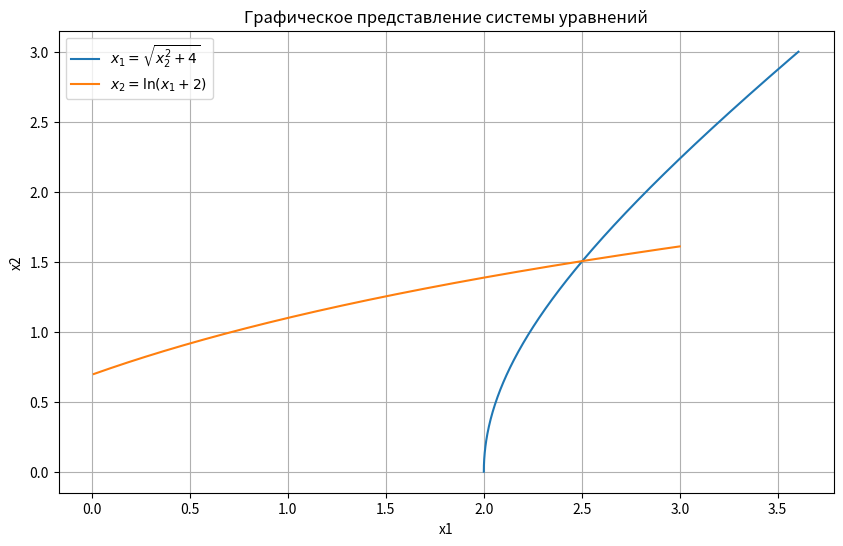

Here is the Python script that generated this plot:
import matplotlib.pyplot as plt
import numpy as np

class NonlinearSystemSolver:
    def __init__(self, epsilon=1e-6, max_iter=100, x1_range=(0.5, 2.0), x2_range=(0.5, 2.0)):
        self.epsilon = epsilon
        self.max_iter = max_iter
        self.x1_range = x1_range
        self.x2_range = x2_range
        self.q = self._compute_q()

    def _compute_q(self):
        """Вычисляет константу Липшица q как максимум нормы матрицы Якоби на заданном отрезке"""
        n_points = 100
        x1_samples = np.linspace(*self.x1_range, n_points)
        x2_samples = np.linspace(*self.x2_range, n_points)

        max_q = 0
        for x1 in x1_samples:
            for x2 in x2_samples:
                try:
                    J = self.J_iterations([x1, x2])
                    current_q = np.max(np.sum(np.abs(J), axis=1))
                    if current_q > max_q:
                        max_q = current_q
                except:
                    continue  # Пропускаем точки, где матрица Якоби не определена

        if max_q == 0:
            raise ValueError("Не удалось вычислить q на заданном отрезке")

        print(f"Вычисленная константа сходимости q = {max_q:.6f}")
        return max_q

    @staticmethod
    def F(x):
        """Система уравнений"""
        x1, x2 = x[0], x[1]
        return np.array([
            x1 ** 2 - x2 ** 2 - 4,  # F1(x1,x2)
            x1 - np.exp(x2) + 2  # F2(x1,x2)
        ])

    @staticmethod
    def g1(x2):
        """Преобразование первого уравнения: x1 = g1(x2)"""
        return np.sqrt(x2 ** 2 + 4)

    @staticmethod
    def g2(x1):
        """Преобразование второго уравнения: x2 = g2(x1)"""
        return np.log(x1 + 2)

    @staticmethod
    def J_iterations(x):
        """Матрица Якоби для метода простых итераций"""
        x1, x2 = x[0], x[1]
        return np.array([
            [0, x2 / np.sqrt(x2 ** 2 + 4)],
            [1 / (x1 + 2), 0]
        ])

    @staticmethod
    def J_newton(x):
        """Матрица Якоби для метода Ньютона"""
        x1, x2 = x[0], x[1]
        return np.array([
            [2 * x1, -2 * x2],
            [1, -np.exp(x2)]
        ])

    def check_convergence(self, x0):
        """Проверка условия сходимости для метода простых итераций"""
        J = self.J_iterations(x0)
        norm = np.max(np.sum(np.abs(J), axis=1))
        if norm >= 1:
            raise ValueError(f"Условие сходимости нарушено: норма Якобиана = {norm:.4f} ≥ 1")
        return norm


class NonlinearSystemSolver:
    def __init__(self, epsilon=1e-6, max_iter=100, x1_range=(0.5, 2.0), x2_range=(0.5, 2.0)):
        self.epsilon = epsilon
        self.max_iter = max_iter
        self.x1_range = x1_range
        self.x2_range = x2_range
        self.q = self._compute_q()

    def _compute_q(self):
        """Вычисляет константу Липшица q как максимум нормы матрицы Якоби на заданном отрезке"""
        n_points = 100
        x1_samples = np.linspace(*self.x1_range, n_points)
        x2_samples = np.linspace(*self.x2_range, n_points)

        max_q = 0
        for x1 in x1_samples:
            for x2 in x2_samples:
                try:
                    J = self.J_iterations([x1, x2])
                    current_q = np.max(np.sum(np.abs(J), axis=1))
                    if current_q > max_q:
                        max_q = current_q
                except:
                    continue  # Пропускаем точки, где матрица Якоби не определена

        if max_q == 0:
            raise ValueError("Не удалось вычислить q на заданном отрезке")

        print(f"Вычисленная константа сходимости q = {max_q:.6f}")
        return max_q

    @staticmethod
    def F(x):
        """Система уравнений"""
        x1, x2 = x[0], x[1]
        return np.array([
            x1 ** 2 - x2 ** 2 - 4,  # F1(x1,x2)
            x1 - np.exp(x2) + 2  # F2(x1,x2)
        ])

    @staticmethod
    def g1(x2):
        """Преобразование первого уравнения: x1 = g1(x2)"""
        return np.sqrt(x2 ** 2 + 4)

    @staticmethod
    def g2(x1):
        """Преобразование второго уравнения: x2 = g2(x1)"""
        return np.log(x1 + 2)

    @staticmethod
    def J_iterations(x):
        """Матрица Якоби для метода простых итераций"""
        x1, x2 = x[0], x[1]
        return np.array([
            [0, x2 / np.sqrt(x2 ** 2 + 4)],
            [1 / (x1 + 2), 0]
        ])

    @staticmethod
    def J_newton(x):
        """Матрица Якоби для метода Ньютона"""
        x1, x2 = x[0], x[1]
        return np.array([
            [2 * x1, -2 * x2],
            [1, -np.exp(x2)]
        ])

    def check_convergence(self, x0):
        """Проверка условия сходимости для метода простых итераций"""
        J = self.J_iterations(x0)
        norm = np.max(np.sum(np.abs(J), axis=1))
        if norm >= 1:
            raise ValueError(f"Условие сходимости нарушено: норма Якобиана = {norm:.4f} ≥ 1")
        return norm

    def simple_iteration(self, x0, verbose=True):
        try:
            if x0[1] ** 2 + 4 < 0:  # Всегда истинно, оставляем для формальности
                raise ValueError("Начальное x2 приводит к отрицательному подкоренному выражению в g1(x2)")

            if x0[0] + 2 <= 0:
                raise ValueError(f"Начальное x1 = {x0[0]} приводит к неположительному аргументу логарифма в g2(x1)")

            # Проверка значения q
            if self.q >= 1:
                raise ValueError(f"Метод не сойдется: q = {self.q:.4f} ≥ 1")

        except ValueError as e:
            if verbose:
                print(f"Ошибка в начальном приближении: {e}")
            return None, 0, [], []

        if verbose:
            print(f"\nМетод простых итераций с q = {self.q:.6f}")
            print(f"Начальное приближение x0 = [{x0[0]}, {x0[1]}] входит в область определения")
            print("Теоретическая оценка погрешности после n итераций: |x_n - x*| ≤ q^n/(1-q) * |x1 - x0|")

        x = np.array(x0, dtype=float)
        history = [x.copy()]
        errors = []

        for iter_count in range(1, self.max_iter + 1):
            try:
                # Проверка области определения на каждой итерации
                if x[1] ** 2 + 4 < 0:
                    raise ValueError("Подкоренное выражение в g1(x2) стало отрицательным")
                if x[0] + 2 <= 0:
                    raise ValueError("Аргумент логарифма в g2(x1) стал неположительным")

                x_new = np.array([self.g1(x[1]), self.g2(x[0])])
                error = np.linalg.norm(x_new - x, np.inf)
                errors.append(error)

                if verbose:
                    theoretical_error = (self.q ** iter_count) / (1 - self.q) * errors[0]
                    print(f"Итерация {iter_count:3d}: x = [{x_new[0]:.8f}, {x_new[1]:.8f}]")
                    print(f"Ошибка: {error:.2e} | Теор. оценка: {theoretical_error:.2e}")

                if error < self.epsilon:
                    if verbose:
                        print(f"\nСходимость достигнута за {iter_count} итераций")
                    return x_new, iter_count, errors, history

                x = x_new
                history.append(x.copy())

            except ValueError as e:
                if verbose:
                    print(f"\nОшибка на итерации {iter_count}: {e}")
                return x, iter_count, errors, history

        if verbose:
            print(f"\nДостигнут максимум итераций ({self.max_iter})")
        return x, self.max_iter, errors, history

    def newton_method(self, x0, verbose=True):
        try:
            # Проверка системы уравнений
            F_val = self.F(x0)

            if x0[0] + 2 <= 0:
                raise ValueError(f"Начальное x1 = {x0[0]} приводит к неположительному аргументу логарифма")

            # Проверка матрицы Якоби
            J = self.J_newton(x0)
            det = np.linalg.det(J)
            if abs(det) < 1e-12:
                raise ValueError(f"Матрица Якоби вырождена в начальной точке (det(J) = {det:.2e})")

        except ValueError as e:
            if verbose:
                print(f"Ошибка в начальном приближении: {e}")
            return None, 0, [], []

        if verbose:
            print(f"\nМетод Ньютона")
            print(f"Начальное приближение x0 = [{x0[0]}, {x0[1]}] входит в область определения")
            print(f"Начальная невязка: F(x0) = [{F_val[0]:.6f}, {F_val[1]:.6f}]")

        x = np.array(x0, dtype=float)
        history = [x.copy()]
        errors = []

        for iter_count in range(1, self.max_iter + 1):
            try:
                # Проверка области определения перед вычислениями
                if x[0] + 2 <= 0:
                    raise ValueError(f"Аргумент логарифма стал неположительным (x1 = {x[0]})")

                F_val = self.F(x)
                J = self.J_newton(x)

                # Проверка определителя матрицы Якоби
                det = np.linalg.det(J)
                if abs(det) < 1e-12:
                    raise ValueError(f"Матрица Якоби вырождена (det(J) = {det:.2e})")

                dx = np.linalg.solve(J, -F_val)
                x_new = x + dx
                error = np.linalg.norm(dx, np.inf)
                errors.append(error)

                if verbose:
                    print(f"Итерация {iter_count}: x = [{x_new[0]:.8f}, {x_new[1]:.8f}]")
                    print(f"Ошибка: {error:.2e} | Абсолютная погрешность: [{F_val[0]:.2e}, {F_val[1]:.2e}]")

                if error < self.epsilon:
                    if verbose:
                        print(f"\nСходимость достигнута за {iter_count} итераций")
                    return x_new, iter_count, errors, history

                x = x_new
                history.append(x.copy())

            except ValueError as e:
                if verbose:
                    print(f"\nОшибка на итерации {iter_count}: {e}")
                return x, iter_count, errors, history

        if verbose:
            print(f"\nДостигнут максимум итераций ({self.max_iter})")
        return x, self.max_iter, errors, history

    @staticmethod
    def plot_system():
        """Визуализация системы уравнений"""
        x2_vals = np.linspace(0, 3, 400)
        x1_vals = np.linspace(0.01, 3, 400)

        plt.figure(figsize=(10, 6))
        plt.plot(np.sqrt(x2_vals ** 2 + 4), x2_vals, label=r'$x_1 = \sqrt{x_2^2 + 4}$')
        plt.plot(x1_vals, np.log(x1_vals + 2), label=r'$x_2 = \ln(x_1 + 2)$')
        plt.xlabel("x1")
        plt.ylabel("x2")
        plt.title("Графическое представление системы уравнений")
        plt.legend()
        plt.grid(True)
        plt.show()

    @staticmethod
    def plot_system():
        """Визуализация системы уравнений"""
        x2_vals = np.linspace(0, 3, 400)
        x1_vals = np.linspace(0.01, 3, 400)

        plt.figure(figsize=(10, 6))
        plt.plot(np.sqrt(x2_vals ** 2 + 4), x2_vals, label=r'$x_1 = \sqrt{x_2^2 + 4}$')
        plt.plot(x1_vals, np.log(x1_vals + 2), label=r'$x_2 = \ln(x_1 + 2)$')
        plt.xlabel("x1")
        plt.ylabel("x2")
        plt.title("Графическое представление системы уравнений")
        plt.legend()
        plt.grid(True)
        plt.show()


def main():  # проверка области определения начального приближения
    solver = NonlinearSystemSolver(epsilon=1e-6, max_iter=100, x1_range=(0.5, 2.0), x2_range=(0.5, 2.0))
    x0 = [2.25, 2.75]

    print("=" * 50)
    print(f"РЕШЕНИЕ СИСТЕМЫ НЕЛИНЕЙНЫХ УРАВНЕНИЙ")
    print("=" * 50)
    print(f"Начальное приближение: x1 = {x0[0]}, x2 = {x0[1]}")
    print(f"Точность: {solver.epsilon}")
    print(f"Максимальное число итераций: {solver.max_iter}")
    print("-" * 50)

    solver.plot_system()

    print("\n" + "=" * 20 + " МЕТОД ПРОСТЫХ ИТЕРАЦИЙ " + "=" * 20)
    sol_si, iter_si, errors_si, history_si = solver.simple_iteration(x0)

    print("\n" + "=" * 20 + " МЕТОД НЬЮТОНА " + "=" * 20)
    sol_newton, iter_newton, errors_newton, history_newton = solver.newton_method(x0)

    if sol_si is None or sol_newton is None:
        return

    print("\n" + "=" * 20 + " РЕЗУЛЬТАТЫ " + "=" * 20)
    print(f"{'Метод':<25} | {'x1':<15} | {'x2':<15} | {'Итерации':<10}")
    print("-" * 65)
    if sol_si is not None:
        print(f"{'Простой итерации':<25} | {sol_si[0]:.8f} | {sol_si[1]:.8f} | {iter_si:>10}")
    print(f"{'Ньютона':<25} | {sol_newton[0]:.8f} | {sol_newton[1]:.8f} | {iter_newton:>10}")
    print("=" * 65)


main()